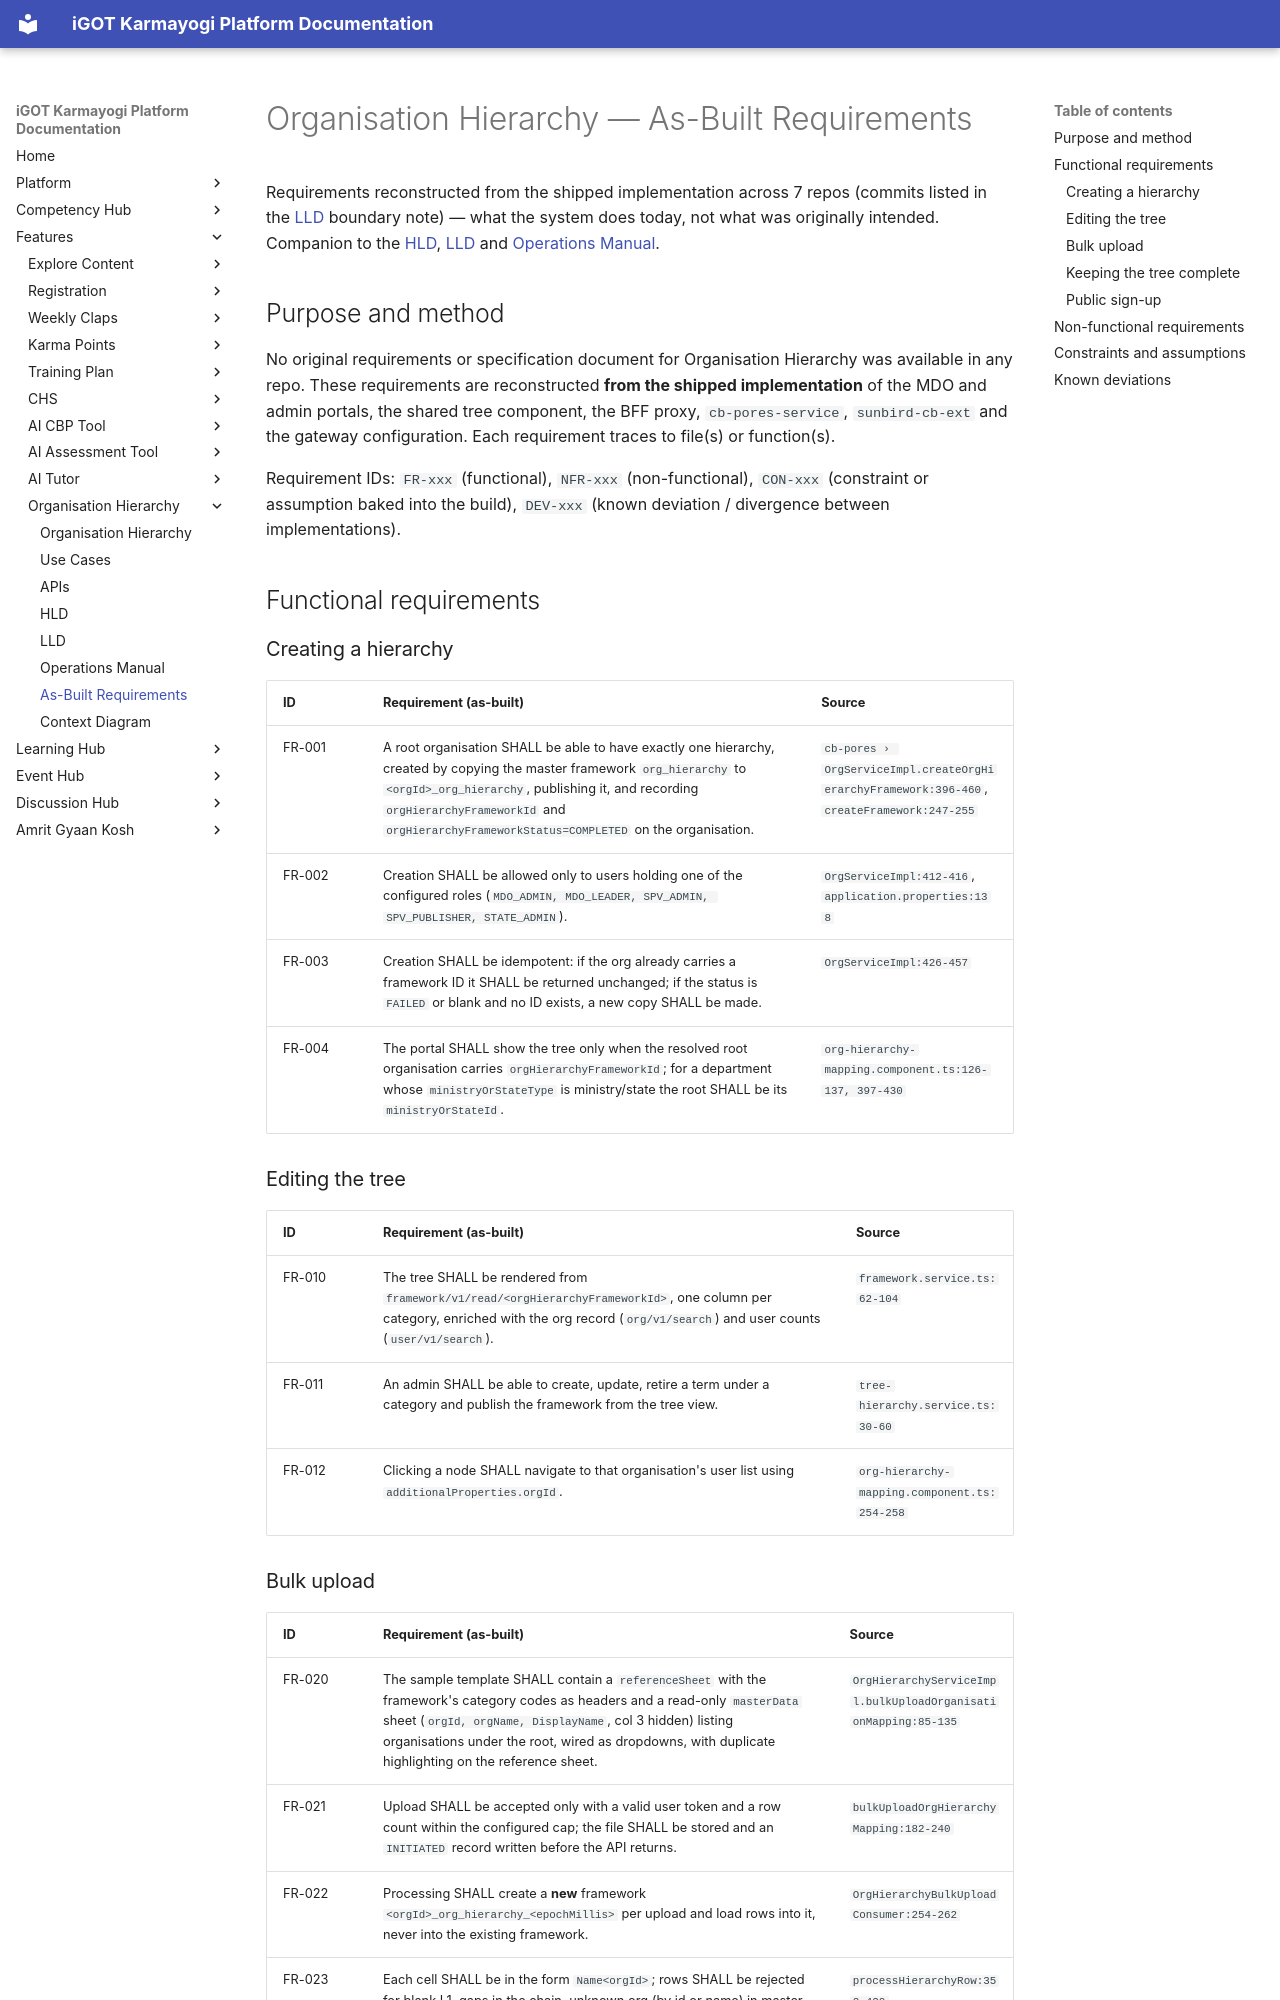

repository: KB-iGOT/igot-docs · page: org-hierarchy/as-built-requirements/index.html · generator: mkdocs

# Organisation Hierarchy — As-Built Requirements

Requirements reconstructed from the shipped implementation across 7 repos
(commits listed in the [LLD](lld.md) boundary note) — what the system does
today, not what was originally intended. Companion to the [HLD](hld.md),
[LLD](lld.md) and [Operations Manual](operations-manual.md).

## Purpose and method

No original requirements or specification document for Organisation Hierarchy
was available in any repo. These requirements are reconstructed **from the
shipped implementation** of the MDO and admin portals, the shared tree
component, the BFF proxy, `cb-pores-service`, `sunbird-cb-ext` and the
gateway configuration. Each requirement traces to file(s) or function(s).

Requirement IDs: `FR-xxx` (functional), `NFR-xxx` (non-functional),
`CON-xxx` (constraint or assumption baked into the build), `DEV-xxx` (known
deviation / divergence between implementations).

## Functional requirements

### Creating a hierarchy

| ID | Requirement (as-built) | Source |
|---|---|---|
| FR-001 | A root organisation SHALL be able to have exactly one hierarchy, created by copying the master framework `org_hierarchy` to `<orgId>_org_hierarchy`, publishing it, and recording `orgHierarchyFrameworkId` and `orgHierarchyFrameworkStatus=COMPLETED` on the organisation. | `cb-pores › OrgServiceImpl.createOrgHierarchyFramework:396-460`, `createFramework:247-255` |
| FR-002 | Creation SHALL be allowed only to users holding one of the configured roles (`MDO_ADMIN, MDO_LEADER, SPV_ADMIN, SPV_PUBLISHER, STATE_ADMIN`). | `OrgServiceImpl:412-416`, `application.properties:138` |
| FR-003 | Creation SHALL be idempotent: if the org already carries a framework ID it SHALL be returned unchanged; if the status is `FAILED` or blank and no ID exists, a new copy SHALL be made. | `OrgServiceImpl:426-457` |
| FR-004 | The portal SHALL show the tree only when the resolved root organisation carries `orgHierarchyFrameworkId`; for a department whose `ministryOrStateType` is ministry/state the root SHALL be its `ministryOrStateId`. | `org-hierarchy-mapping.component.ts:126-137, 397-430` |

### Editing the tree

| ID | Requirement (as-built) | Source |
|---|---|---|
| FR-010 | The tree SHALL be rendered from `framework/v1/read/<orgHierarchyFrameworkId>`, one column per category, enriched with the org record (`org/v1/search`) and user counts (`user/v1/search`). | `framework.service.ts:62-104` |
| FR-011 | An admin SHALL be able to create, update, retire a term under a category and publish the framework from the tree view. | `tree-hierarchy.service.ts:30-60` |
| FR-012 | Clicking a node SHALL navigate to that organisation's user list using `additionalProperties.orgId`. | `org-hierarchy-mapping.component.ts:254-258` |
